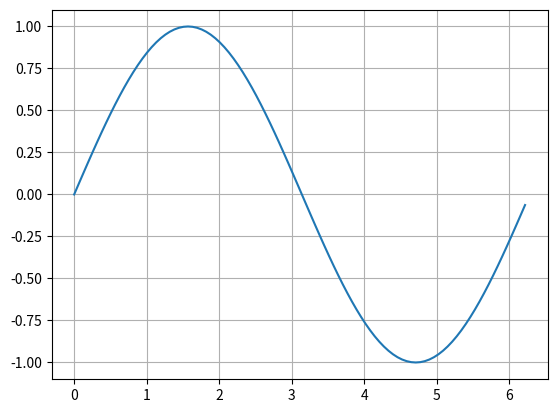

Write the Python code that produced this figure.
import numpy as np
import matplotlib.pyplot as plt

theta = np.arange(0, 2 * np.pi , 2 * np.pi / 100)
y = np.sin(theta)

plt.plot(theta,y)
plt.grid(True)

# plt.show() doesnt display the image. Maybe a different port??
# plt.show()

# Workaround to save the plot into  an image
plt.savefig("figura")


